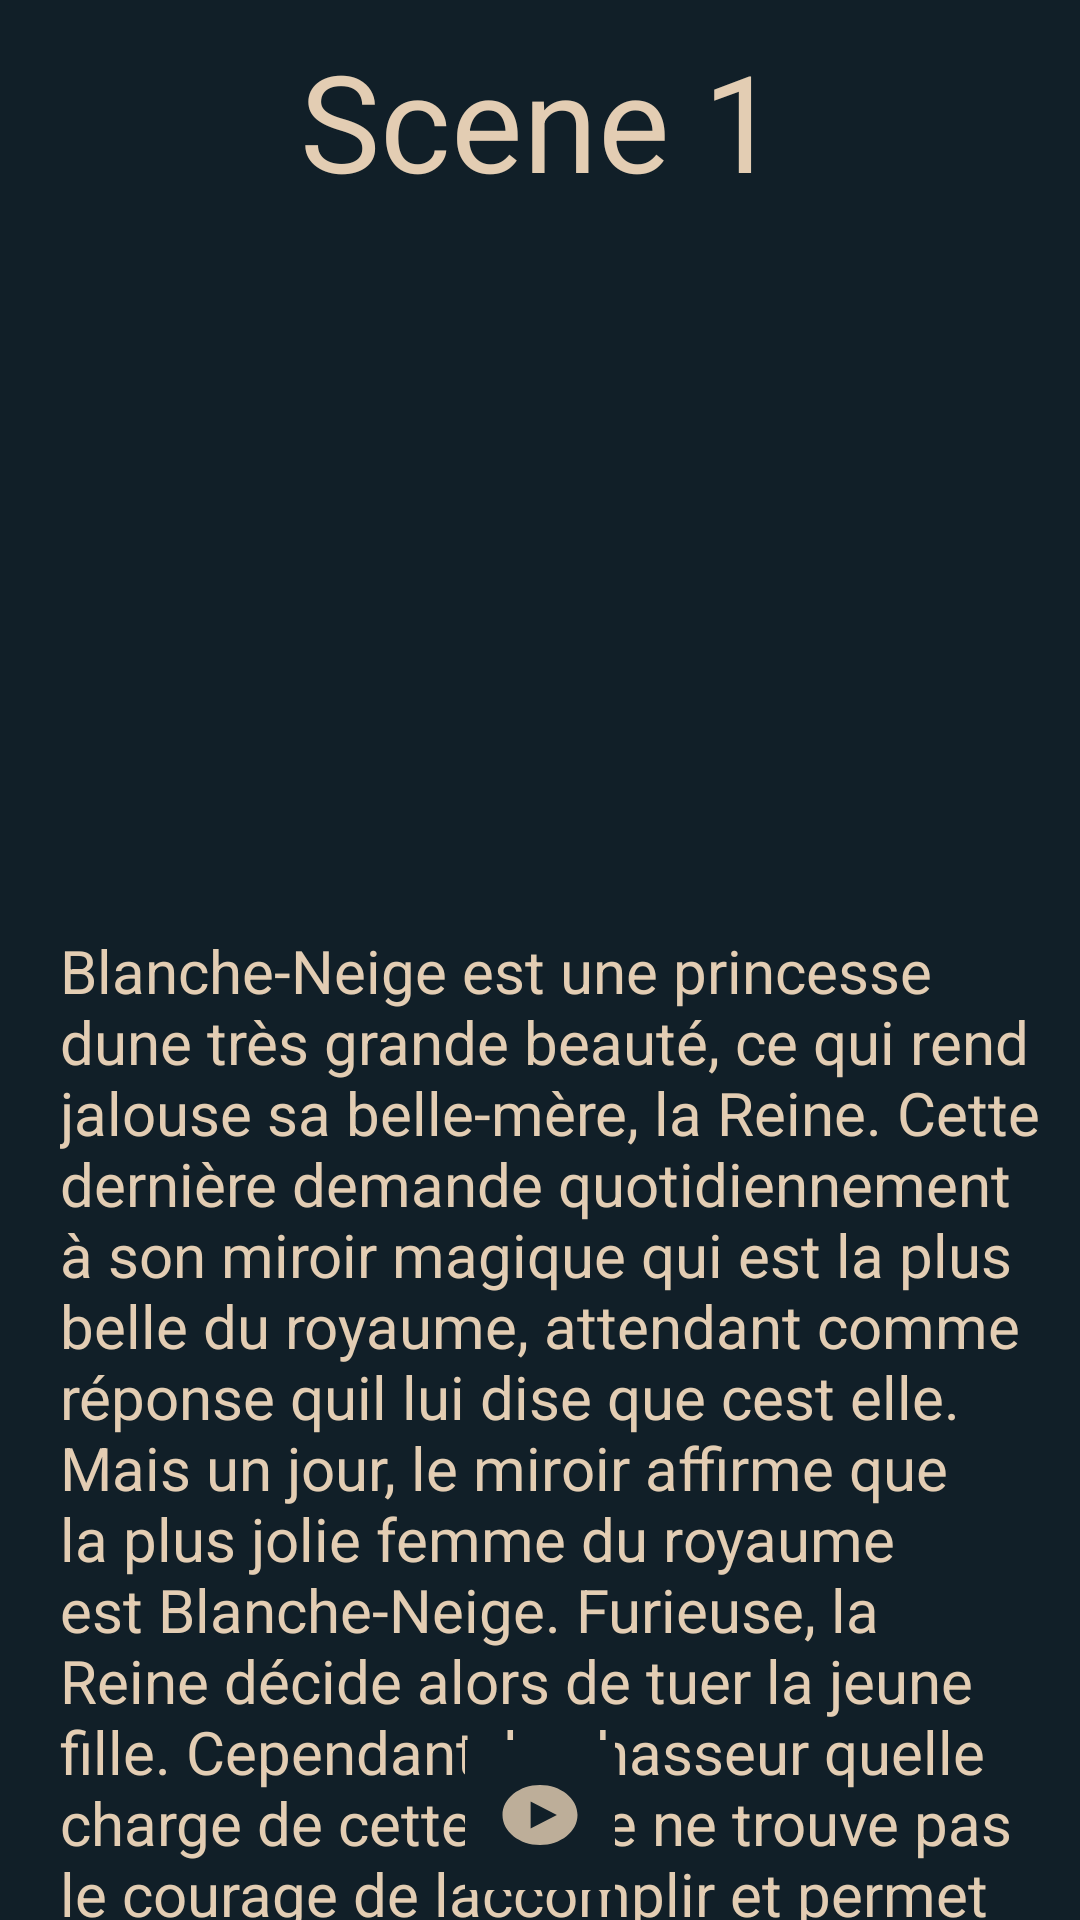

Produce the Android XML layout that renders to this screen, including the resource entries it uses.
<!-- AndroidManifest.xml: application theme Theme.KidsStories -->
<!-- res/layout/scene_item.xml -->
<?xml version="1.0" encoding="utf-8"?>
<RelativeLayout xmlns:android="http://schemas.android.com/apk/res/android"
    android:layout_width="match_parent"
    android:layout_height="match_parent"
    android:background="@color/blueblack">

    <TextView
        android:id="@+id/scene_title"
        android:layout_width="wrap_content"
        android:layout_height="wrap_content"
        android:text="Scene 1"
        android:textColor="@color/belge"
        android:layout_centerHorizontal="true"
        android:layout_marginTop="10dp"
        android:textSize="45dp"/>

    <ImageView
        android:id="@+id/imagev"
        android:layout_width="match_parent"
        android:layout_height="200dp"
        android:src="@mipmap/ic_launcher"
        android:layout_below="@+id/scene_title"
        android:layout_marginTop="10dp"
        android:scaleType="fitXY"
        android:layout_marginRight="20dp"
        android:layout_marginLeft="20dp"/>

    <TextView
        android:id="@+id/scene_desc"
        android:layout_width="wrap_content"
        android:layout_height="350dp"
        android:layout_below="@id/imagev"
        android:layout_marginLeft="20dp"
        android:layout_marginTop="30dp"
        android:text="@string/blanche_neige"
        android:textColor="@color/belge"
        android:textSize="20dp" />




    <ImageButton
        android:id="@+id/audio_start"
        android:layout_width="50dp"
        android:layout_height="50dp"
        android:src="@drawable/audio_icon"
        android:background="@color/blueblack"
        android:layout_alignParentBottom="true"
        android:layout_marginBottom="10dp"
        android:layout_centerHorizontal="true"
       />




</RelativeLayout>
<!-- resources referenced by this layout -->
<resources>
  <color name="belge">#e3cdb3</color>
  <color name="blueblack">#111f28</color>
  <!-- drawable audio_icon (drawable) -->
  <vector android:height="24dp" android:tint="#BDAE99"
      android:viewportHeight="24" android:viewportWidth="24"
      android:width="30dp" xmlns:android="http://schemas.android.com/apk/res/android">
      <path android:fillColor="@android:color/white" android:pathData="M12,2C6.48,2 2,6.48 2,12s4.48,10 10,10s10,-4.48 10,-10S17.52,2 12,2zM9.5,16.5v-9l7,4.5L9.5,16.5z"/>
  </vector>
  <string name="blanche_neige">Blanche-Neige est une princesse dune très grande beauté, ce qui rend jalouse sa belle-mère, la Reine. Cette dernière demande quotidiennement à son miroir magique qui est la plus belle du royaume, attendant comme réponse quil lui dise que cest elle. Mais un jour, le miroir affirme que la plus jolie femme du royaume est Blanche-Neige. Furieuse, la Reine décide alors de tuer la jeune fille. Cependant, le chasseur quelle charge de cette tâche ne trouve pas le courage de laccomplir et permet à Blanche-Neige de senfuir. Perdue dans la forêt et à bout de force, celle-ci échoue dans une maison où habitent sept nains.</string>
  <style name="Theme.KidsStories" parent="Theme.MaterialComponents.DayNight.DarkActionBar">
          
          <item name="colorPrimary">@color/purple_500</item>
          <item name="colorPrimaryVariant">@color/purple_700</item>
          <item name="colorOnPrimary">@color/white</item>
          
          <item name="colorSecondary">@color/teal_200</item>
          <item name="colorSecondaryVariant">@color/teal_700</item>
          <item name="colorOnSecondary">@color/black</item>
          
          <item name="android:statusBarColor">?attr/colorPrimaryVariant</item>
          
      </style>
  <color name="purple_500">#FF6200EE</color>
  <color name="purple_700">#FF3700B3</color>
  <color name="white">#FFFFFFFF</color>
  <color name="teal_200">#FF03DAC5</color>
  <color name="teal_700">#FF018786</color>
  <color name="black">#FF000000</color>
</resources>
